Run: headless pygame with SDL's dummy video driver; simulated clock (each Clock.tick advances the game by its frame time, no real sleeping); random seed 0; keys injected as events and as key.get_pressed() state; no mouse input.
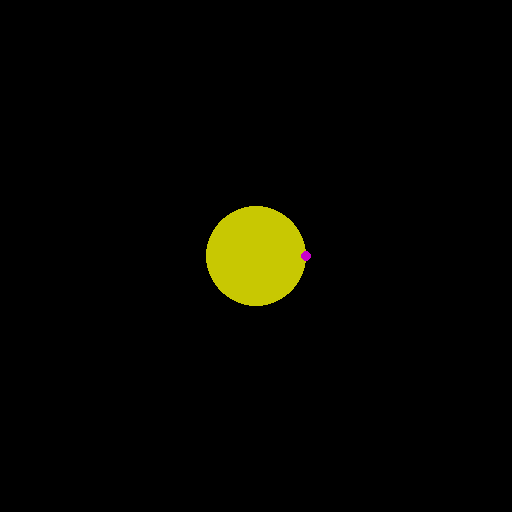
Frame 1 of 4 · flips 1–60 · no input
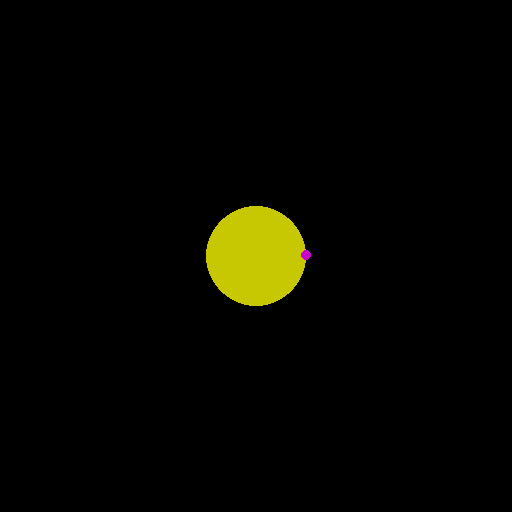
Frame 2 of 4 · flips 61–180 · tapped SPACE, RETURN · held RIGHT (→), D
Frame 3 of 4 · flips 181–300 · held DOWN (↓), S · screen unchanged from frame 2, image omitted
Frame 4 of 4 · flips 301–420 · held LEFT (←), A, UP (↑), W · screen unchanged from frame 3, image omitted

The pygame program that drew these frames:

import pygame, sys, math


class sine_wave:
    def __init__(self, size):
        self.t = 0
        self.width, self.height = size
        self.x = 1
        self.y = 0

    def update(self):
        self.t += math.pi * 2 / 60
        self.x = math.cos(self.t) * 50
        self.y = math.sin(self.t) * 50
        return (int(self.x + self.width // 2), int(-self.y + self.height // 2))


class main:
    def __init__(self):
        self._running = True
        self._display_surf = None
        self.size = (512, 512)

    def on_init(self):
        pygame.init()
        self._display_surf = pygame.display.set_mode(self.size, 0, 32)
        self._running = True

        self.sine_wave = sine_wave(self.size)

    def on_event(self, event):
        if event.type == pygame.QUIT:
            self._running = False

    def on_loop(self):
        pass

    def on_render(self):
        self._display_surf.fill((0, 0, 0))
        pygame.draw.circle(
            self._display_surf,
            (200, 200, 2),
            (self.size[0] // 2, self.size[1] // 2),
            50,
        )
        pygame.draw.circle(
            self._display_surf, (200, 2, 200), self.sine_wave.update(), 5
        )
        pygame.display.update()

    def on_cleanup(self):
        pygame.quit()
        sys.exit()

    def on_execute(self):
        if self.on_init() == False:
            self._running = False

        while self._running:
            for event in pygame.event.get():
                self.on_event(event)
            self.on_loop()
            self.on_render()
        self.on_cleanup()


if __name__ == "__main__":
    theApp = main()
    theApp.on_execute()
